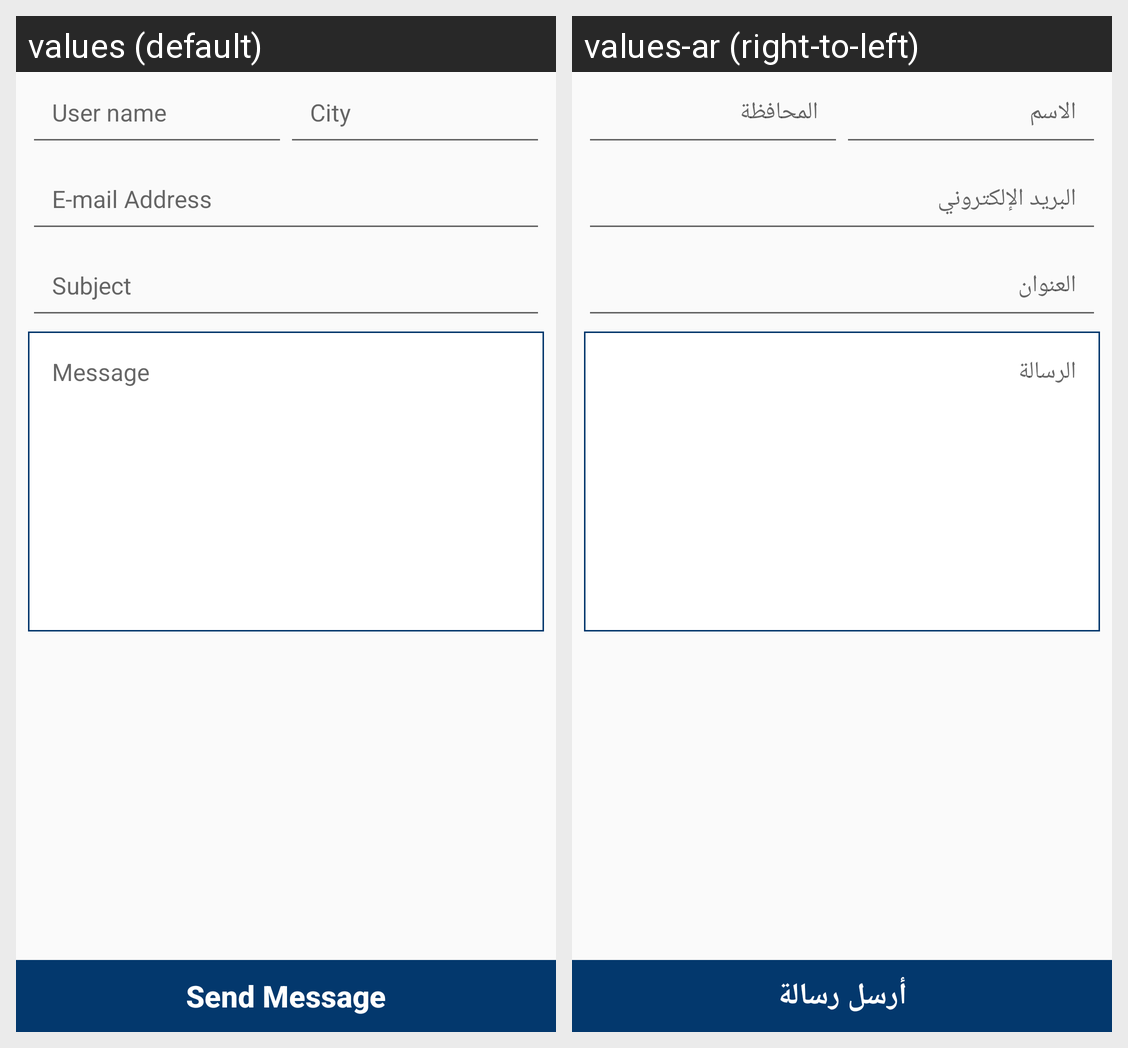

Strings drawn on this Android screen and how each of the app's shown locales translates them:
Android screen res/layout/fragment_send_messsage.xml rendered under 2 locales, left to right: values (default), values-ar (right-to-left). Device: Nexus 5 (rendered at 1080×1920; each locale shown at half size, 540×960, under a caption strip naming it); theme AppTheme.
Strings drawn on this screen, with the default value and each locale's value (text and hints the layout hard-codes, and strings that could not be matched under every locale, appear in the picture but are not listed):

user_name
  values: User name
  values-ar: الاسم

city
  values: City
  values-ar: المحافظة

email
  values: E-mail Address
  values-ar: البريد الإلكتروني

subject
  values: Subject
  values-ar: العنوان

message
  values: Message
  values-ar: الرسالة

send_message
  values: Send Message
  values-ar: أرسل رسالة
